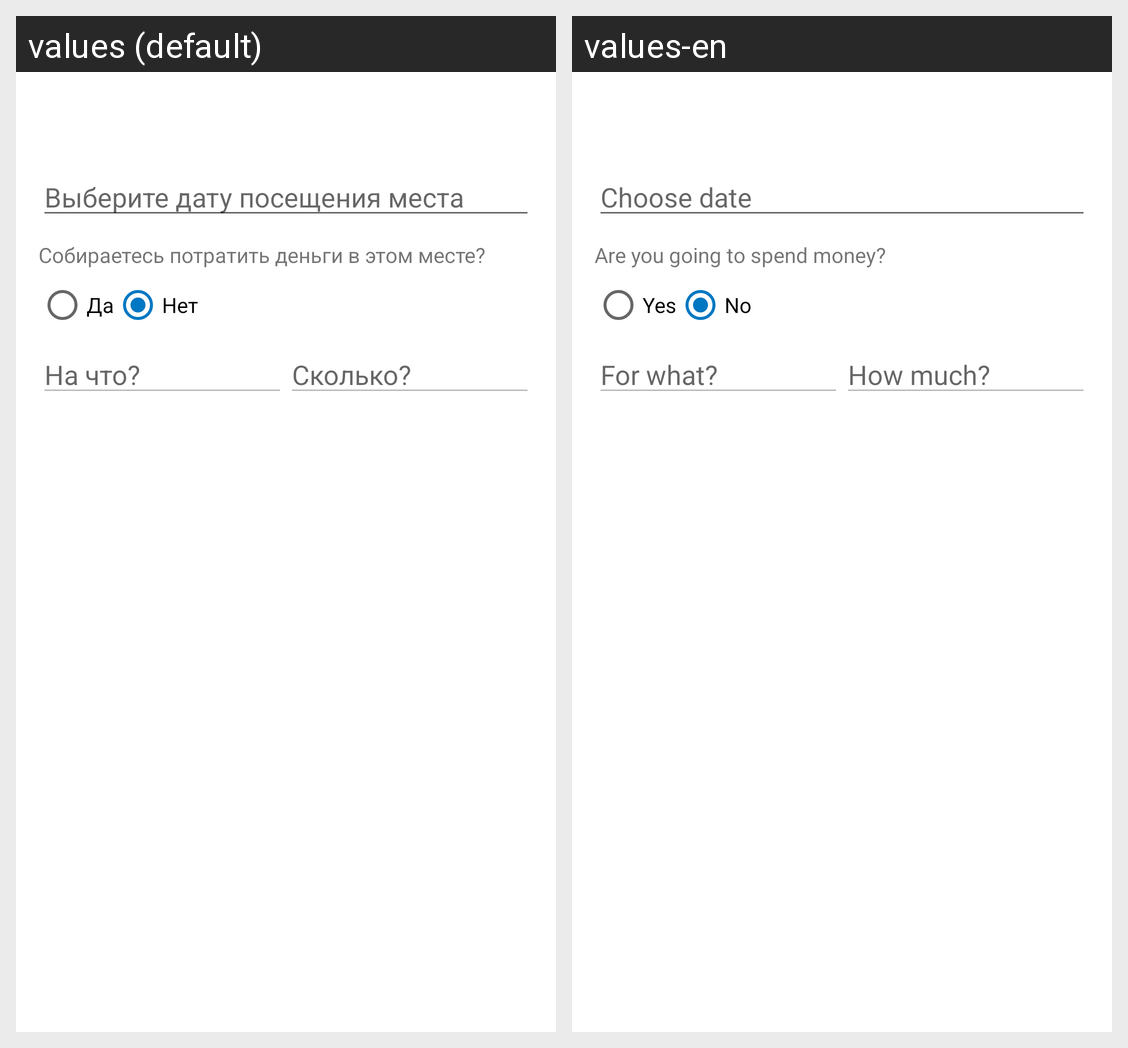

This grid shows one Android layout under two languages. Give, for every string resource on the screen, its name, the default text and each shown locale's text.
Android screen res/layout/dialog_add_place.xml rendered under 2 locales, left to right: values (default), values-en. Device: Nexus 5 (rendered at 1080×1920; each locale shown at half size, 540×960, under a caption strip naming it); theme AppTheme.
Strings drawn on this screen, with the default value and each locale's value (text and hints the layout hard-codes, and strings that could not be matched under every locale, appear in the picture but are not listed):

placeDateAsk
  values: Выберите дату посещения места
  values-en: Choose date

budgetAsk
  values: Собираетесь потратить деньги в этом месте?
  values-en: Are you going to spend money?

yesButton
  values: Да
  values-en: Yes

noButton
  values: Нет
  values-en: No

budgetCategoryAsk
  values: На что?
  values-en: For what?

budgetAmountAsk
  values: Сколько?
  values-en: How much?
